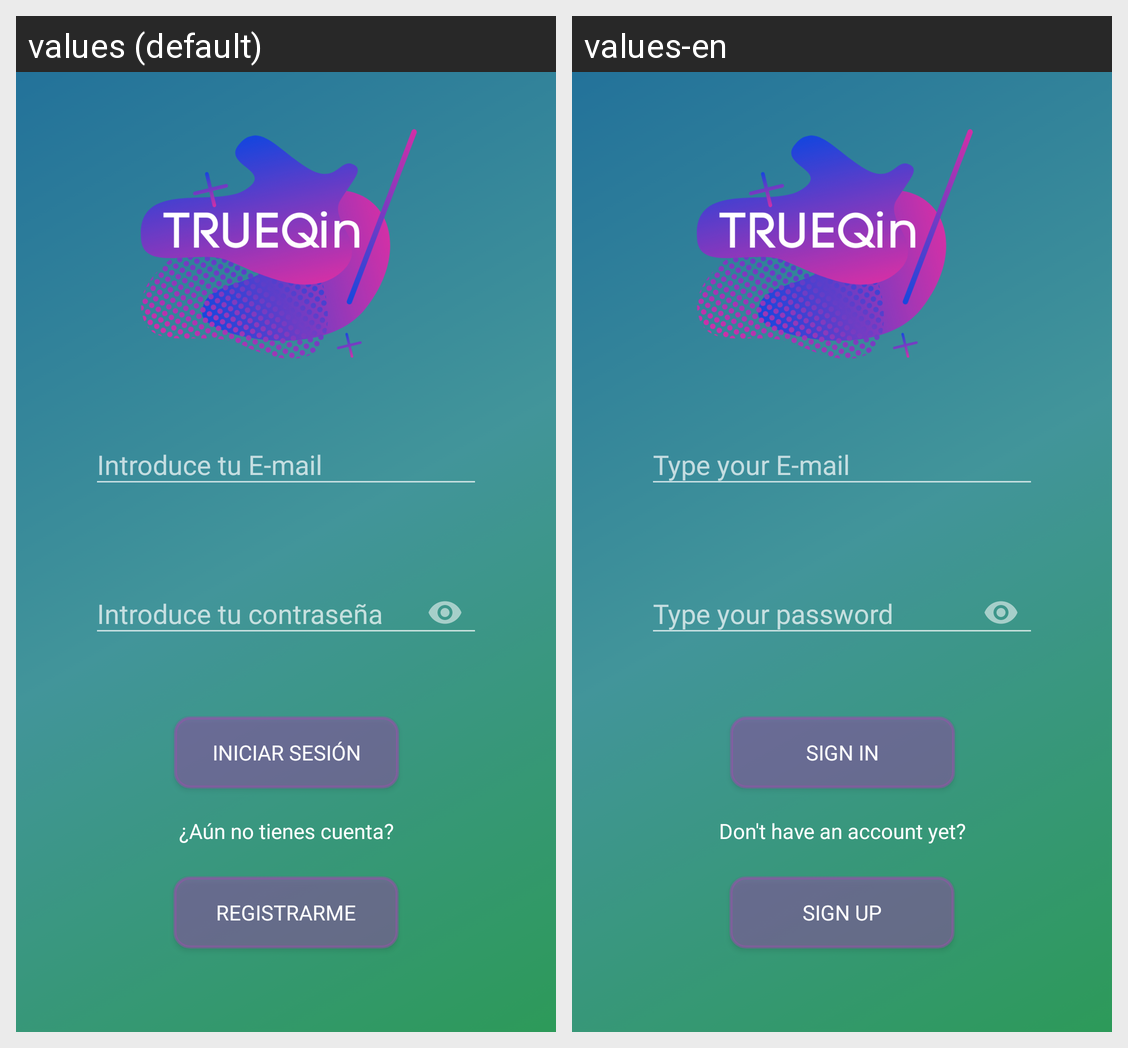

The Android screen above is rendered under two locales of the same app. Produce the string resources it draws, with the default and per-locale values.
Android screen res/layout/activity_main.xml rendered under 2 locales, left to right: values (default), values-en. Device: Nexus 5 (rendered at 1080×1920; each locale shown at half size, 540×960, under a caption strip naming it); theme Theme.AppCompat.NoActionBar.
Strings drawn on this screen, with the default value and each locale's value (text and hints the layout hard-codes, and strings that could not be matched under every locale, appear in the picture but are not listed):

email_ini_sesion
  values: Introduce tu E-mail
  values-en: Type your E-mail

pass_ini_sesion
  values: Introduce tu contraseña
  values-en: Type your password

_ini_sesion
  values: Iniciar sesión
  values-en: Sign in

no_account_ini_sesion
  values: ¿Aún no tienes cuenta?
  values-en: Don't have an account yet?

reg_ini_sesion
  values: Registrarme
  values-en: Sign up
